Dataset: balanced_dataset (GitHub, Ngangbam-Elvish/Brain-Tumor-Classification). Classes: glioma, meningioma, no tumor, pituitary tumor.

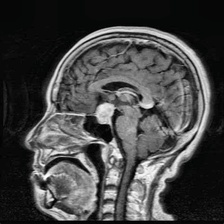
Label: pituitary tumor

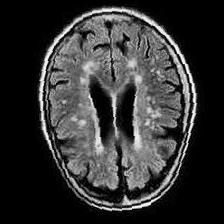
Label: no tumor

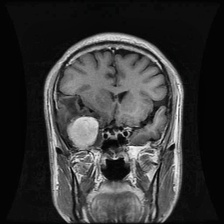
Label: meningioma

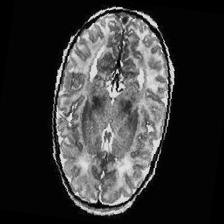
Label: no tumor

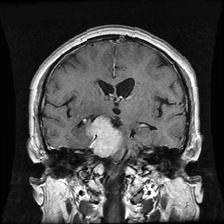
Label: meningioma

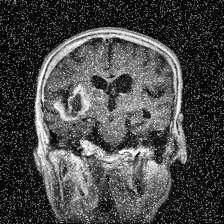
Label: glioma
